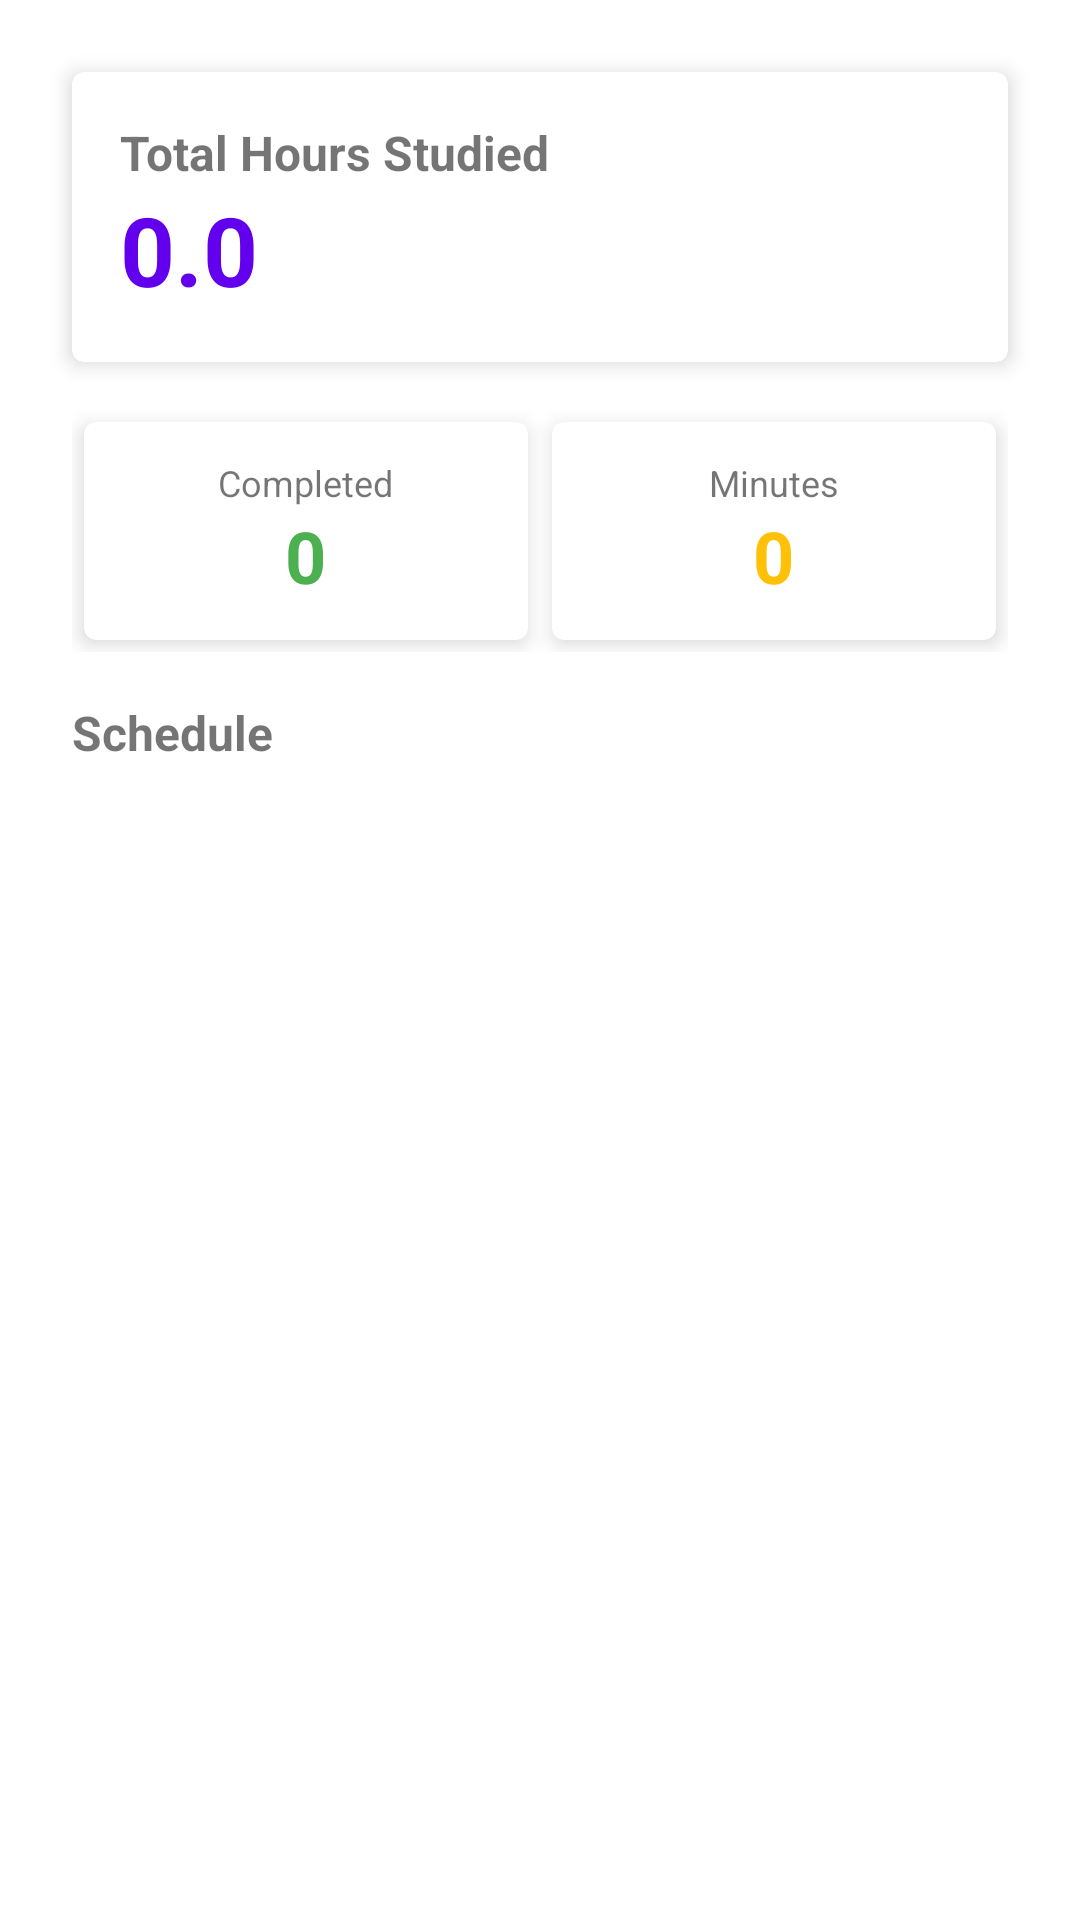

Reconstruct the res/layout file that produces this screen, plus the resources it refers to.
<!-- AndroidManifest.xml: application theme Theme.NEETStudyPlanner -->
<!-- res/layout/fragment_home.xml -->
<?xml version="1.0" encoding="utf-8"?>
<LinearLayout xmlns:android="http://schemas.android.com/apk/res/android"
    xmlns:app="http://schemas.android.com/apk/res-auto"
    android:layout_width="match_parent"
    android:layout_height="match_parent"
    android:orientation="vertical"
    android:padding="@dimen/activity_horizontal_margin">

    <com.google.android.material.card.MaterialCardView
        android:layout_width="match_parent"
        android:layout_height="wrap_content"
        android:layout_margin="@dimen/card_margin"
        app:cardElevation="4dp">

        <LinearLayout
            android:layout_width="match_parent"
            android:layout_height="wrap_content"
            android:orientation="vertical"
            android:padding="16dp">

            <TextView
                android:layout_width="wrap_content"
                android:layout_height="wrap_content"
                android:text="@string/total_hours_studied"
                android:textSize="@dimen/text_size_medium"
                android:textStyle="bold" />

            <TextView
                android:id="@+id/tvTotalHours"
                android:layout_width="wrap_content"
                android:layout_height="wrap_content"
                android:text="0.0"
                android:textSize="32sp"
                android:textStyle="bold"
                android:textColor="@color/primary_color" />
        </LinearLayout>
    </com.google.android.material.card.MaterialCardView>

    <LinearLayout
        android:layout_width="match_parent"
        android:layout_height="wrap_content"
        android:orientation="horizontal"
        android:layout_margin="@dimen/card_margin">

        <com.google.android.material.card.MaterialCardView
            android:layout_width="0dp"
            android:layout_height="wrap_content"
            android:layout_weight="1"
            android:layout_margin="4dp"
            app:cardElevation="4dp">

            <LinearLayout
                android:layout_width="match_parent"
                android:layout_height="wrap_content"
                android:orientation="vertical"
                android:padding="12dp"
                android:gravity="center">

                <TextView
                    android:layout_width="wrap_content"
                    android:layout_height="wrap_content"
                    android:text="Completed"
                    android:textSize="@dimen/text_size_small" />

                <TextView
                    android:id="@+id/tvCompletedSessions"
                    android:layout_width="wrap_content"
                    android:layout_height="wrap_content"
                    android:text="0"
                    android:textSize="24sp"
                    android:textStyle="bold"
                    android:textColor="@color/success_green" />
            </LinearLayout>
        </com.google.android.material.card.MaterialCardView>

        <com.google.android.material.card.MaterialCardView
            android:layout_width="0dp"
            android:layout_height="wrap_content"
            android:layout_weight="1"
            android:layout_margin="4dp"
            app:cardElevation="4dp">

            <LinearLayout
                android:layout_width="match_parent"
                android:layout_height="wrap_content"
                android:orientation="vertical"
                android:padding="12dp"
                android:gravity="center">

                <TextView
                    android:layout_width="wrap_content"
                    android:layout_height="wrap_content"
                    android:text="Minutes"
                    android:textSize="@dimen/text_size_small" />

                <TextView
                    android:id="@+id/tvTotalMinutes"
                    android:layout_width="wrap_content"
                    android:layout_height="wrap_content"
                    android:text="0"
                    android:textSize="24sp"
                    android:textStyle="bold"
                    android:textColor="@color/warning_orange" />
            </LinearLayout>
        </com.google.android.material.card.MaterialCardView>
    </LinearLayout>

    <TextView
        android:layout_width="wrap_content"
        android:layout_height="wrap_content"
        android:text="@string/menu_schedule"
        android:textSize="@dimen/text_size_medium"
        android:textStyle="bold"
        android:layout_margin="8dp" />

    <androidx.recyclerview.widget.RecyclerView
        android:id="@+id/rvTodaysSessions"
        android:layout_width="match_parent"
        android:layout_height="match_parent"
        android:layout_margin="@dimen/card_margin" />

</LinearLayout>
<!-- resources referenced by this layout -->
<resources>
  <color name="primary_color">#FF6200EE</color>
  <color name="success_green">#FF4CAF50</color>
  <color name="warning_orange">#FFFFC107</color>
  <dimen name="activity_horizontal_margin">16dp</dimen>
  <dimen name="card_margin">8dp</dimen>
  <dimen name="text_size_medium">16sp</dimen>
  <dimen name="text_size_small">12sp</dimen>
  <string name="menu_schedule">Schedule</string>
  <string name="total_hours_studied">Total Hours Studied</string>
  <style name="Theme.NEETStudyPlanner" parent="Base.Theme.NEETStudyPlanner" />
  <style name="Base.Theme.NEETStudyPlanner" parent="Theme.MaterialComponents.DayNight.DarkActionBar">
          <item name="colorPrimary">@color/primary_color</item>
          <item name="colorPrimaryVariant">@color/purple_700</item>
          <item name="colorSecondary">@color/secondary_color</item>
          <item name="colorSecondaryVariant">@color/teal_700</item>
          <item name="colorError">@color/error_red</item>
          <item name="android:colorBackground">@color/white</item>
          <item name="android:colorForeground">@color/black</item>
          <item name="android:textColorPrimary">@color/black</item>
          <item name="android:textColorSecondary">@color/dark_gray</item>
      </style>
  <color name="purple_700">#FF3700B3</color>
  <color name="secondary_color">#FF03DAC5</color>
  <color name="teal_700">#FF018786</color>
  <color name="error_red">#FFF44336</color>
  <color name="white">#FFFFFFFF</color>
  <color name="black">#FF000000</color>
  <color name="dark_gray">#FF212121</color>
</resources>
